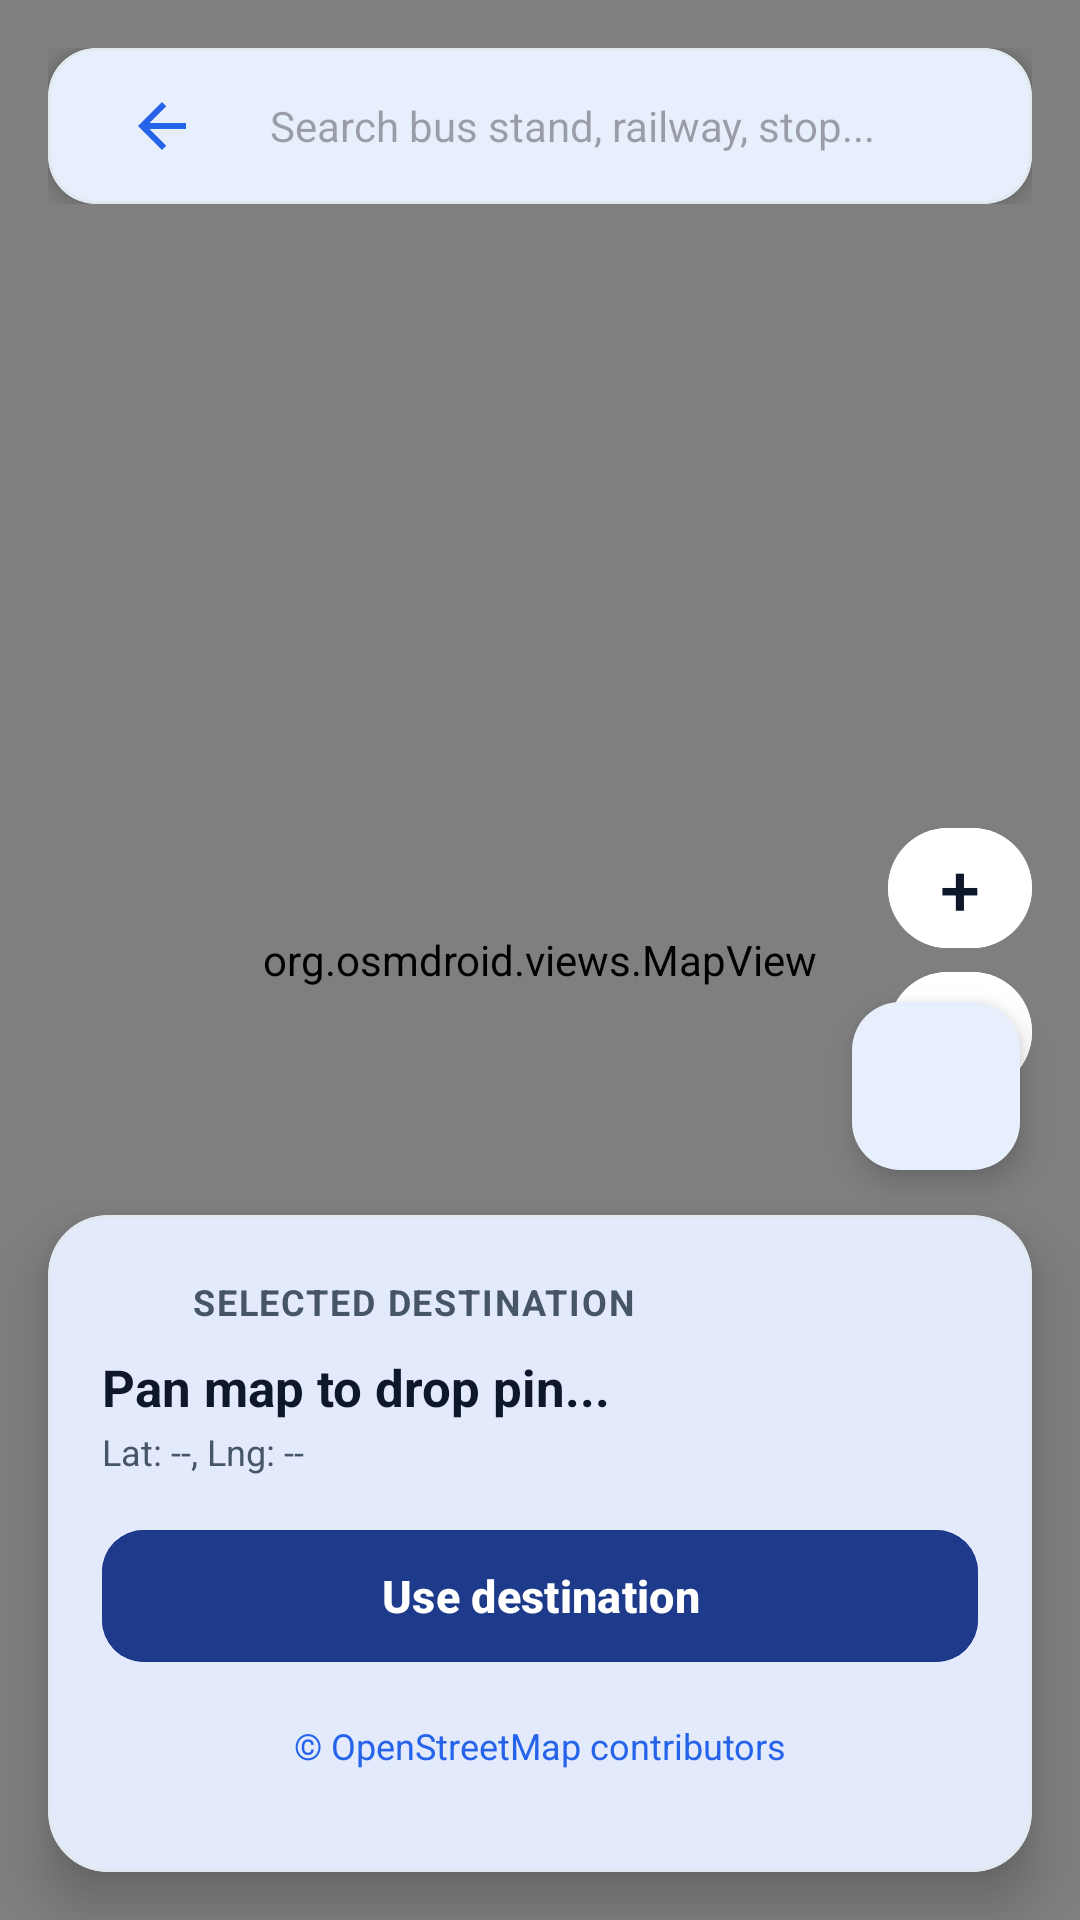

This screen was rendered from an Android layout file. Write that file and the resources it references.
<!-- AndroidManifest.xml: application theme Theme.TravelAlarm -->
<!-- res/layout/layout_map_picker.xml -->
<?xml version="1.0" encoding="utf-8"?>
<androidx.coordinatorlayout.widget.CoordinatorLayout xmlns:android="http://schemas.android.com/apk/res/android"
    xmlns:app="http://schemas.android.com/apk/res-auto"
    android:layout_width="match_parent"
    android:layout_height="match_parent"
    android:background="@color/background_light">

    
    <org.osmdroid.views.MapView
        android:id="@+id/mapView"
        android:layout_width="match_parent"
        android:layout_height="match_parent" />

    
    <LinearLayout
        android:layout_width="wrap_content"
        android:layout_height="wrap_content"
        android:layout_gravity="center"
        android:orientation="vertical"
        android:gravity="center_horizontal"
        android:translationY="-20dp">

        <ImageView
            android:id="@+id/ivCenterPin"
            android:layout_width="44dp"
            android:layout_height="44dp"
            android:src="@drawable/ic_location"
            app:tint="@color/primary"
            android:contentDescription="Map Center Target Pin" />

        <View
            android:layout_width="14dp"
            android:layout_height="5dp"
            android:layout_marginTop="2dp"
            android:background="@drawable/bg_pin_shadow" />

    </LinearLayout>

    
    <LinearLayout
        android:layout_width="match_parent"
        android:layout_height="wrap_content"
        android:orientation="vertical"
        android:layout_gravity="top"
        android:padding="16dp">

        <com.google.android.material.card.MaterialCardView
            android:layout_width="match_parent"
            android:layout_height="wrap_content"
            app:cardCornerRadius="16dp"
            app:cardElevation="6dp"
            app:strokeColor="@color/card_stroke"
            app:strokeWidth="1dp"
            app:cardBackgroundColor="@color/surface_card">

            <LinearLayout
                android:layout_width="match_parent"
                android:layout_height="52dp"
                android:orientation="horizontal"
                android:gravity="center_vertical"
                android:paddingHorizontal="14dp">

                <androidx.appcompat.widget.AppCompatImageButton
                    android:id="@+id/btnBackMap"
                    android:layout_width="48dp"
                    android:layout_height="48dp"
                    android:src="@drawable/ic_arrow_back"
                    android:background="?attr/selectableItemBackgroundBorderless"
                    android:padding="12dp"
                    app:tint="@color/text_accent"
                    android:contentDescription="@string/map_back" />

                <EditText
                    android:id="@+id/etSearchQuery"
                    android:layout_width="0dp"
                    android:layout_height="match_parent"
                    android:layout_weight="1"
                    android:background="@null"
                    android:hint="Search bus stand, railway, stop..."
                    android:imeOptions="actionSearch"
                    android:inputType="textCapWords"
                    android:paddingHorizontal="12dp"
                    android:textColor="@color/text_primary"
                    android:textSize="14sp" />

                <ImageView
                    android:id="@+id/btnClearSearch"
                    android:layout_width="48dp"
                    android:layout_height="48dp"
                    android:src="@drawable/ic_clear"
                    app:tint="@color/text_muted"
                    android:visibility="gone"
                    android:contentDescription="Clear text" />

            </LinearLayout>

        </com.google.android.material.card.MaterialCardView>

        
        <com.google.android.material.card.MaterialCardView
            android:id="@+id/cardSuggestions"
            android:layout_width="match_parent"
            android:layout_height="wrap_content"
            android:layout_marginTop="6dp"
            android:visibility="gone"
            app:cardCornerRadius="14dp"
            app:cardElevation="8dp"
            app:cardBackgroundColor="@color/surface_card">

            <androidx.recyclerview.widget.RecyclerView
                android:id="@+id/rvSearchSuggestions"
                android:layout_width="match_parent"
                android:layout_height="wrap_content"
                android:maxHeight="220dp"
                android:clipToPadding="false"
                android:scrollbars="vertical" />

        </com.google.android.material.card.MaterialCardView>

    </LinearLayout>

    
    <LinearLayout
        android:layout_width="wrap_content"
        android:layout_height="wrap_content"
        android:layout_gravity="center_vertical|end"
        android:layout_marginEnd="16dp"
        android:orientation="vertical">

        <com.google.android.material.button.MaterialButton
            android:id="@+id/btnZoomIn"
            android:layout_width="48dp"
            android:layout_height="48dp"
            android:padding="0dp"
            android:text="+"
            android:textSize="24sp"
            android:textColor="@color/text_primary"
            android:backgroundTint="@color/surface_card"
            android:contentDescription="@string/map_zoom_in" />

        <com.google.android.material.button.MaterialButton
            android:id="@+id/btnZoomOut"
            android:layout_width="48dp"
            android:layout_height="48dp"
            android:padding="0dp"
            android:text="−"
            android:textSize="24sp"
            android:textColor="@color/text_primary"
            android:backgroundTint="@color/surface_card"
            android:contentDescription="@string/map_zoom_out" />
    </LinearLayout>

    <com.google.android.material.floatingactionbutton.FloatingActionButton
        android:id="@+id/fabMyLocation"
        android:layout_width="wrap_content"
        android:layout_height="wrap_content"
        android:layout_gravity="bottom|end"
        android:layout_marginEnd="20dp"
        android:layout_marginBottom="250dp"
        android:src="@drawable/ic_location"
        app:tint="@color/text_accent"
        app:backgroundTint="@color/surface_card"
        app:elevation="6dp"
        android:contentDescription="Center on current GPS location" />

    
    <com.google.android.material.card.MaterialCardView
        android:layout_width="match_parent"
        android:layout_height="wrap_content"
        android:layout_gravity="bottom"
        android:layout_margin="16dp"
        app:cardCornerRadius="20dp"
        app:cardElevation="10dp"
        app:cardBackgroundColor="@color/surface_card"
        app:strokeColor="@color/card_stroke"
        app:strokeWidth="1dp">

        <LinearLayout
            android:layout_width="match_parent"
            android:layout_height="wrap_content"
            android:orientation="vertical"
            android:padding="18dp">

            <LinearLayout
                android:layout_width="match_parent"
                android:layout_height="wrap_content"
                android:orientation="horizontal"
                android:gravity="center_vertical">

                <ImageView
                    android:layout_width="22dp"
                    android:layout_height="22dp"
                    android:src="@drawable/ic_location"
                    app:tint="@color/text_accent"
                    android:layout_marginEnd="8dp"
                    android:contentDescription="Pin icon" />

                <TextView
                    android:layout_width="0dp"
                    android:layout_height="wrap_content"
                    android:layout_weight="1"
                    android:text="SELECTED DESTINATION"
                    android:textSize="12sp"
                    android:textStyle="bold"
                    android:letterSpacing="0.05"
                    android:textColor="@color/text_secondary" />

                <ProgressBar
                    android:id="@+id/pbGeocoding"
                    android:layout_width="16dp"
                    android:layout_height="16dp"
                    android:visibility="gone" />

            </LinearLayout>

            <TextView
                android:id="@+id/tvSelectedPlaceName"
                android:layout_width="match_parent"
                android:layout_height="wrap_content"
                android:layout_marginTop="6dp"
                android:text="Pan map to drop pin..."
                android:maxLines="2"
                android:ellipsize="end"
                android:textSize="17sp"
                android:textStyle="bold"
                android:textColor="@color/text_primary" />

            <TextView
                android:id="@+id/tvSelectedCoords"
                android:layout_width="match_parent"
                android:layout_height="wrap_content"
                android:layout_marginTop="2dp"
                android:text="Lat: --, Lng: --"
                android:textSize="12sp"
                android:textColor="@color/text_secondary" />

            <com.google.android.material.button.MaterialButton
                android:id="@+id/btnConfirmDestination"
                android:layout_width="match_parent"
                android:layout_height="52dp"
                android:layout_marginTop="14dp"
                android:text="Use destination"
                android:textSize="15sp"
                android:textStyle="bold"
                android:textColor="@color/white"
                app:cornerRadius="14dp"
                android:backgroundTint="@color/primary" />

            <TextView
                android:id="@+id/tvMapAttribution"
                android:layout_width="match_parent"
                android:layout_height="wrap_content"
                android:minHeight="48dp"
                android:gravity="center"
                android:text="@string/map_attribution"
                android:textSize="12sp"
                android:textColor="@color/text_accent"
                android:background="?attr/selectableItemBackground"
                android:clickable="true"
                android:focusable="true" />

        </LinearLayout>

    </com.google.android.material.card.MaterialCardView>

</androidx.coordinatorlayout.widget.CoordinatorLayout>
<!-- resources referenced by this layout -->
<resources>
  <color name="background_light">#F1F5F9</color>
  <color name="card_stroke">#E2E8F0</color>
  <color name="primary">#1E3A8A</color>
  <color name="surface_card">#FFFFFF</color>
  <color name="text_accent">#2563EB</color>
  <color name="text_muted">#94A3B8</color>
  <color name="text_primary">#0F172A</color>
  <color name="text_secondary">#475569</color>
  <color name="white">#FFFFFF</color>
  <!-- drawable ic_arrow_back (drawable) -->
  <vector xmlns:android="http://schemas.android.com/apk/res/android" android:width="24dp" android:height="24dp" android:viewportWidth="24" android:viewportHeight="24" android:autoMirrored="true"><path android:fillColor="@color/primary" android:pathData="M20,11H7.83l5.59,-5.59L12,4l-8,8 8,8 1.42,-1.41L7.83,13H20z" /></vector>
  <string name="map_attribution">© OpenStreetMap contributors</string>
  <string name="map_back">Back to destination setup</string>
  <string name="map_zoom_in">Zoom in for street and building detail</string>
  <string name="map_zoom_out">Zoom out</string>
  <color name="primary_dark">#0F172A</color>
  <color name="on_accent">#FFFFFF</color>
  <color name="accent">#0EA5E9</color>
  <color name="surface_elevated">#EFF6FF</color>
  <style name="CustomMaterialAlertDialog" parent="ThemeOverlay.Material3.MaterialAlertDialog">
          <item name="colorSurface">@color/surface_card</item>
          <item name="colorOnSurface">@color/text_primary</item>
          <item name="colorOnSurfaceVariant">@color/text_secondary</item>
          <item name="colorPrimary">@color/text_accent</item>
          <item name="colorOnPrimary">@color/on_accent</item>
          <item name="android:textColorPrimary">@color/text_primary</item>
          <item name="android:textColorSecondary">@color/text_secondary</item>
          <item name="materialAlertDialogTitleTextStyle">@style/CustomAlertDialogTitle</item>
          <item name="materialAlertDialogBodyTextStyle">@style/CustomAlertDialogBody</item>
          <item name="buttonBarPositiveButtonStyle">@style/CustomAlertDialogButton</item>
          <item name="buttonBarNegativeButtonStyle">@style/CustomAlertDialogButton</item>
          <item name="buttonBarNeutralButtonStyle">@style/CustomAlertDialogButton</item>
      </style>
  <style name="CustomBottomSheetDialogTheme" parent="ThemeOverlay.Material3.BottomSheetDialog">
          <item name="colorSurface">@color/surface_card</item>
          <item name="colorOnSurface">@color/text_primary</item>
          <item name="bottomSheetStyle">@style/CustomBottomSheetStyle</item>
      </style>
  <style name="CustomAlertDialogTitle" parent="MaterialAlertDialog.Material3.Title.Text">
          <item name="android:textColor">@color/text_primary</item>
          <item name="android:textSize">18sp</item>
          <item name="android:textStyle">bold</item>
      </style>
  <style name="CustomAlertDialogBody" parent="MaterialAlertDialog.Material3.Body.Text">
          <item name="android:textColor">@color/text_secondary</item>
          <item name="android:textSize">14sp</item>
      </style>
  <style name="CustomAlertDialogButton" parent="Widget.Material3.Button.TextButton">
          <item name="android:textColor">@color/text_accent</item>
          <item name="android:textStyle">bold</item>
      </style>
  <style name="CustomBottomSheetStyle" parent="Widget.Material3.BottomSheet">
          <item name="backgroundTint">@color/surface_card</item>
      </style>
</resources>
